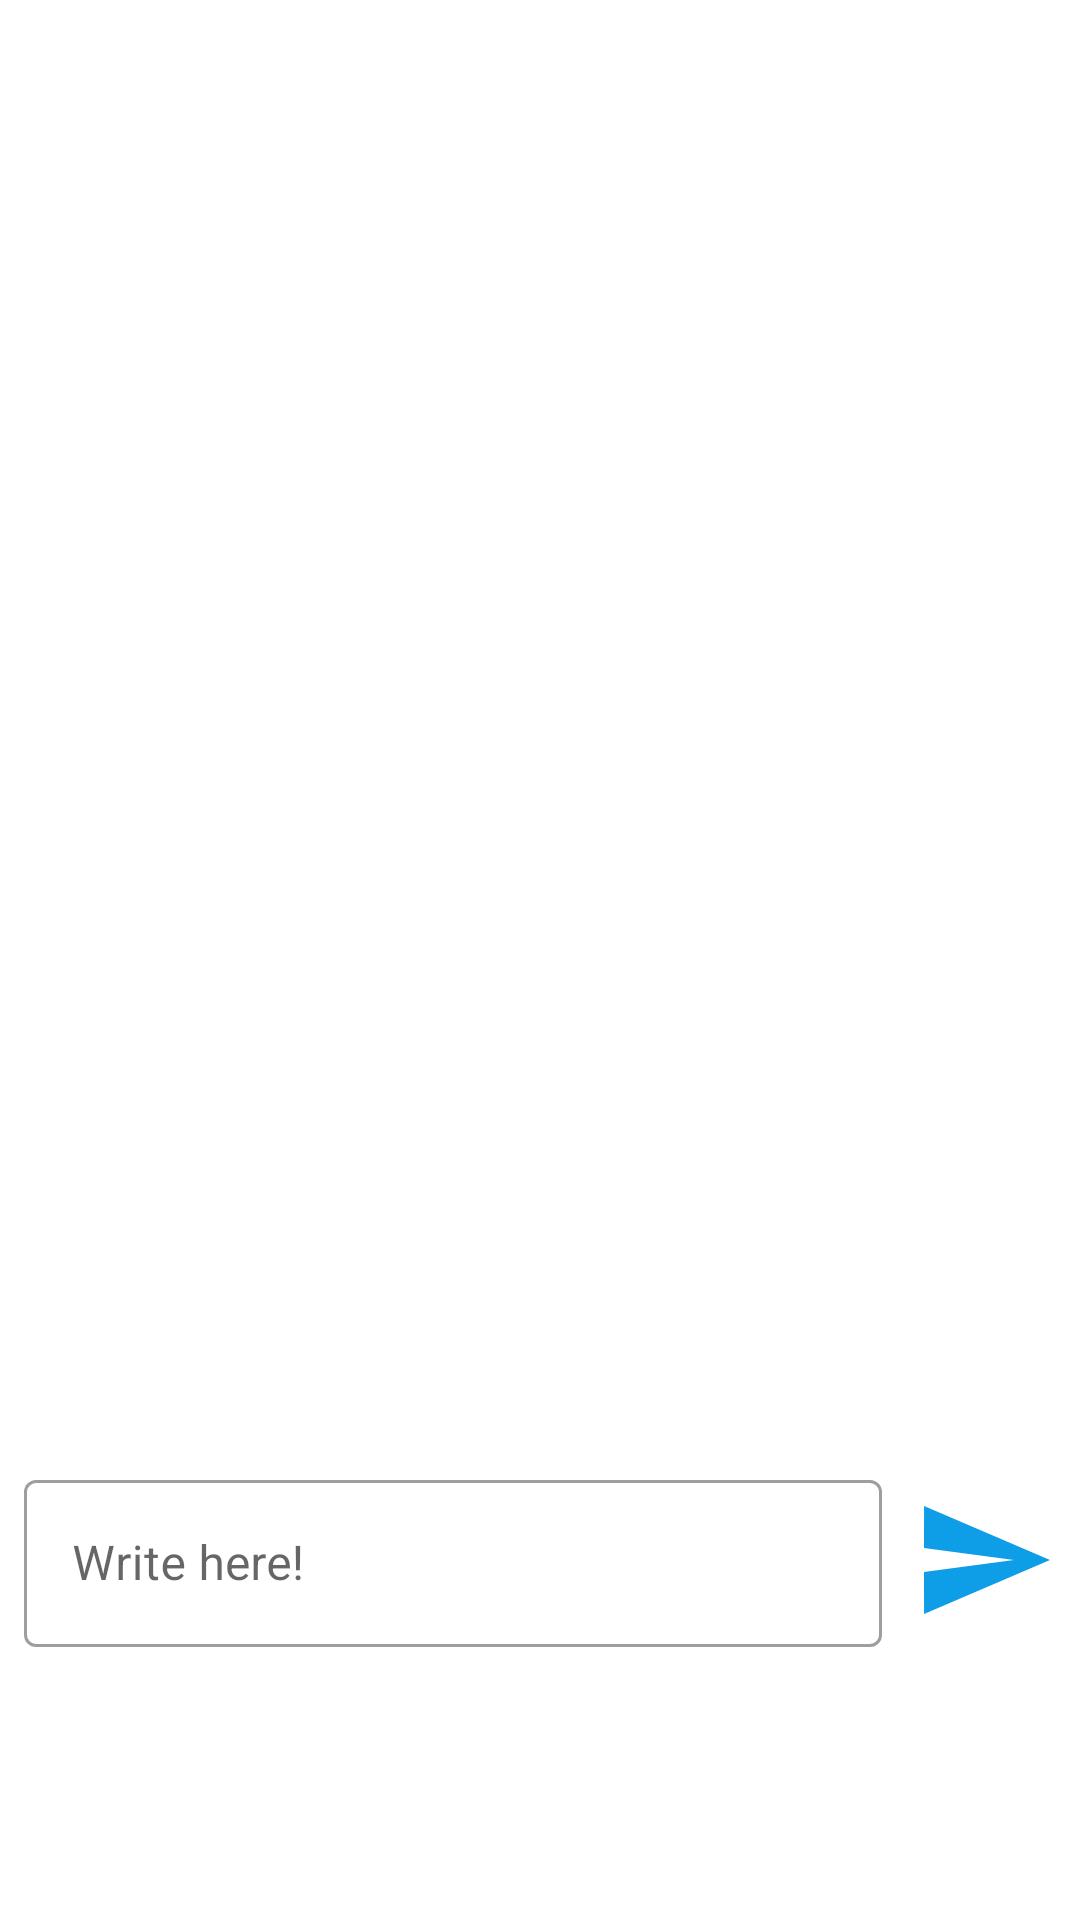

Produce the Android XML layout that renders to this screen, including the resource entries it uses.
<!-- AndroidManifest.xml: application theme Theme.MyDiaryApp.NoActionBar -->
<!-- res/layout/fragment_chat.xml -->
<?xml version="1.0" encoding="utf-8"?>
<FrameLayout xmlns:android="http://schemas.android.com/apk/res/android"
    xmlns:tools="http://schemas.android.com/tools"
    android:layout_width="match_parent"
    android:layout_height="match_parent"
    xmlns:app="http://schemas.android.com/apk/res-auto"
    tools:context=".ChatFragment">

    

    <RelativeLayout
        android:layout_width="match_parent"
        android:layout_height="match_parent">

        <com.airbnb.lottie.LottieAnimationView
            android:visibility="gone"
            android:id="@+id/welcome_text"
            android:layout_width="280dp"
            android:layout_height="280dp"
            android:layout_centerInParent="true"
            app:lottie_autoPlay="true"
            app:lottie_loop="true"
            app:lottie_rawRes="@raw/chatbot"></com.airbnb.lottie.LottieAnimationView>


        <androidx.recyclerview.widget.RecyclerView
            android:layout_marginTop="50dp"
            android:layout_width="match_parent"
            android:layout_height="match_parent"
            android:id="@+id/recycler_view"
            android:layout_above="@id/bottom_layout"
            />










        <RelativeLayout
            android:layout_width="match_parent"
            android:layout_height="80dp"
            android:layout_alignParentBottom="true"
            android:padding="8dp"
            android:layout_marginBottom="80dp"
            android:id="@+id/bottom_layout">











            <com.google.android.material.textfield.TextInputLayout
                style="@style/Widget.MaterialComponents.TextInputLayout.OutlinedBox"
                android:layout_width="match_parent"
                android:layout_toLeftOf="@id/send_btn"
                android:layout_height="match_parent">

                <com.google.android.material.textfield.TextInputEditText
                    android:layout_width="match_parent"
                    android:layout_height="wrap_content"
                    android:hint="Write here!"
                    android:id="@+id/message_edit_text"/>
            </com.google.android.material.textfield.TextInputLayout>


            <ImageButton
                android:id="@+id/send_btn"
                android:layout_width="48dp"
                android:layout_height="48dp"
                android:layout_alignParentEnd="true"
                android:layout_centerInParent="true"
                android:layout_marginStart="10dp"
                android:background="?attr/selectableItemBackgroundBorderless"
                android:padding="8dp"
                android:src="@drawable/baseline_send_24" />


        </RelativeLayout>

    </RelativeLayout>



</FrameLayout>
<!-- resources referenced by this layout -->
<resources>
  <!-- drawable baseline_send_24 (drawable) -->
  <vector android:autoMirrored="true" android:height="48dp"
      android:tint="#0E9DE7" android:viewportHeight="24"
      android:viewportWidth="24" android:width="48dp" xmlns:android="http://schemas.android.com/apk/res/android">
      <path android:fillColor="@android:color/white" android:pathData="M2.01,21L23,12 2.01,3 2,10l15,2 -15,2z"/>
  </vector>
  <style name="Theme.MyDiaryApp.NoActionBar" parent="Theme.MaterialComponents.DayNight.NoActionBar">
          
          <item name="colorPrimary">@color/purple_500</item>
          <item name="colorPrimaryVariant">@color/purple_700</item>
          <item name="colorOnPrimary">@color/white</item>
          
          <item name="colorSecondary">@color/teal_200</item>
          <item name="colorSecondaryVariant">@color/teal_700</item>
          <item name="colorOnSecondary">@color/black</item>
          
          <item name="android:statusBarColor">?attr/colorPrimaryVariant</item>
          
      </style>
  <color name="purple_500">#FF6200EE</color>
  <color name="purple_700">#FF3700B3</color>
  <color name="white">#FFFFFFFF</color>
  <color name="teal_200">#FF03DAC5</color>
  <color name="teal_700">#FF018786</color>
  <color name="black">#FF000000</color>
</resources>
